Photos from the image-classification dataset "Dataset" in the GitHub repository daffakurnia11/Coffee-Beans-Defect-Classification. Its 2 classes are: defected, undefected.

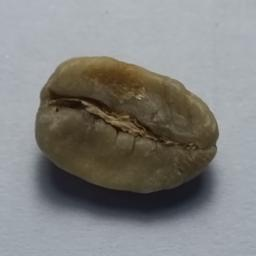
Label: undefected

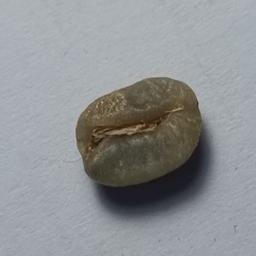
Label: defected

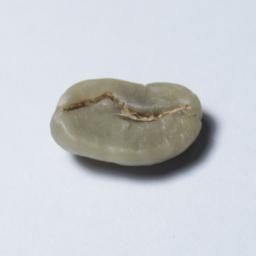
Label: undefected

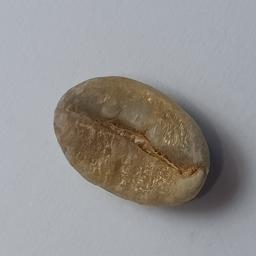
Label: defected

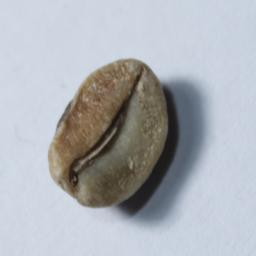
Label: defected

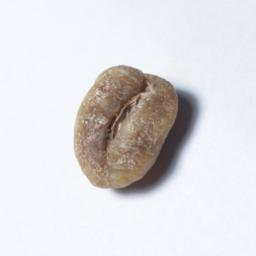
Label: defected
